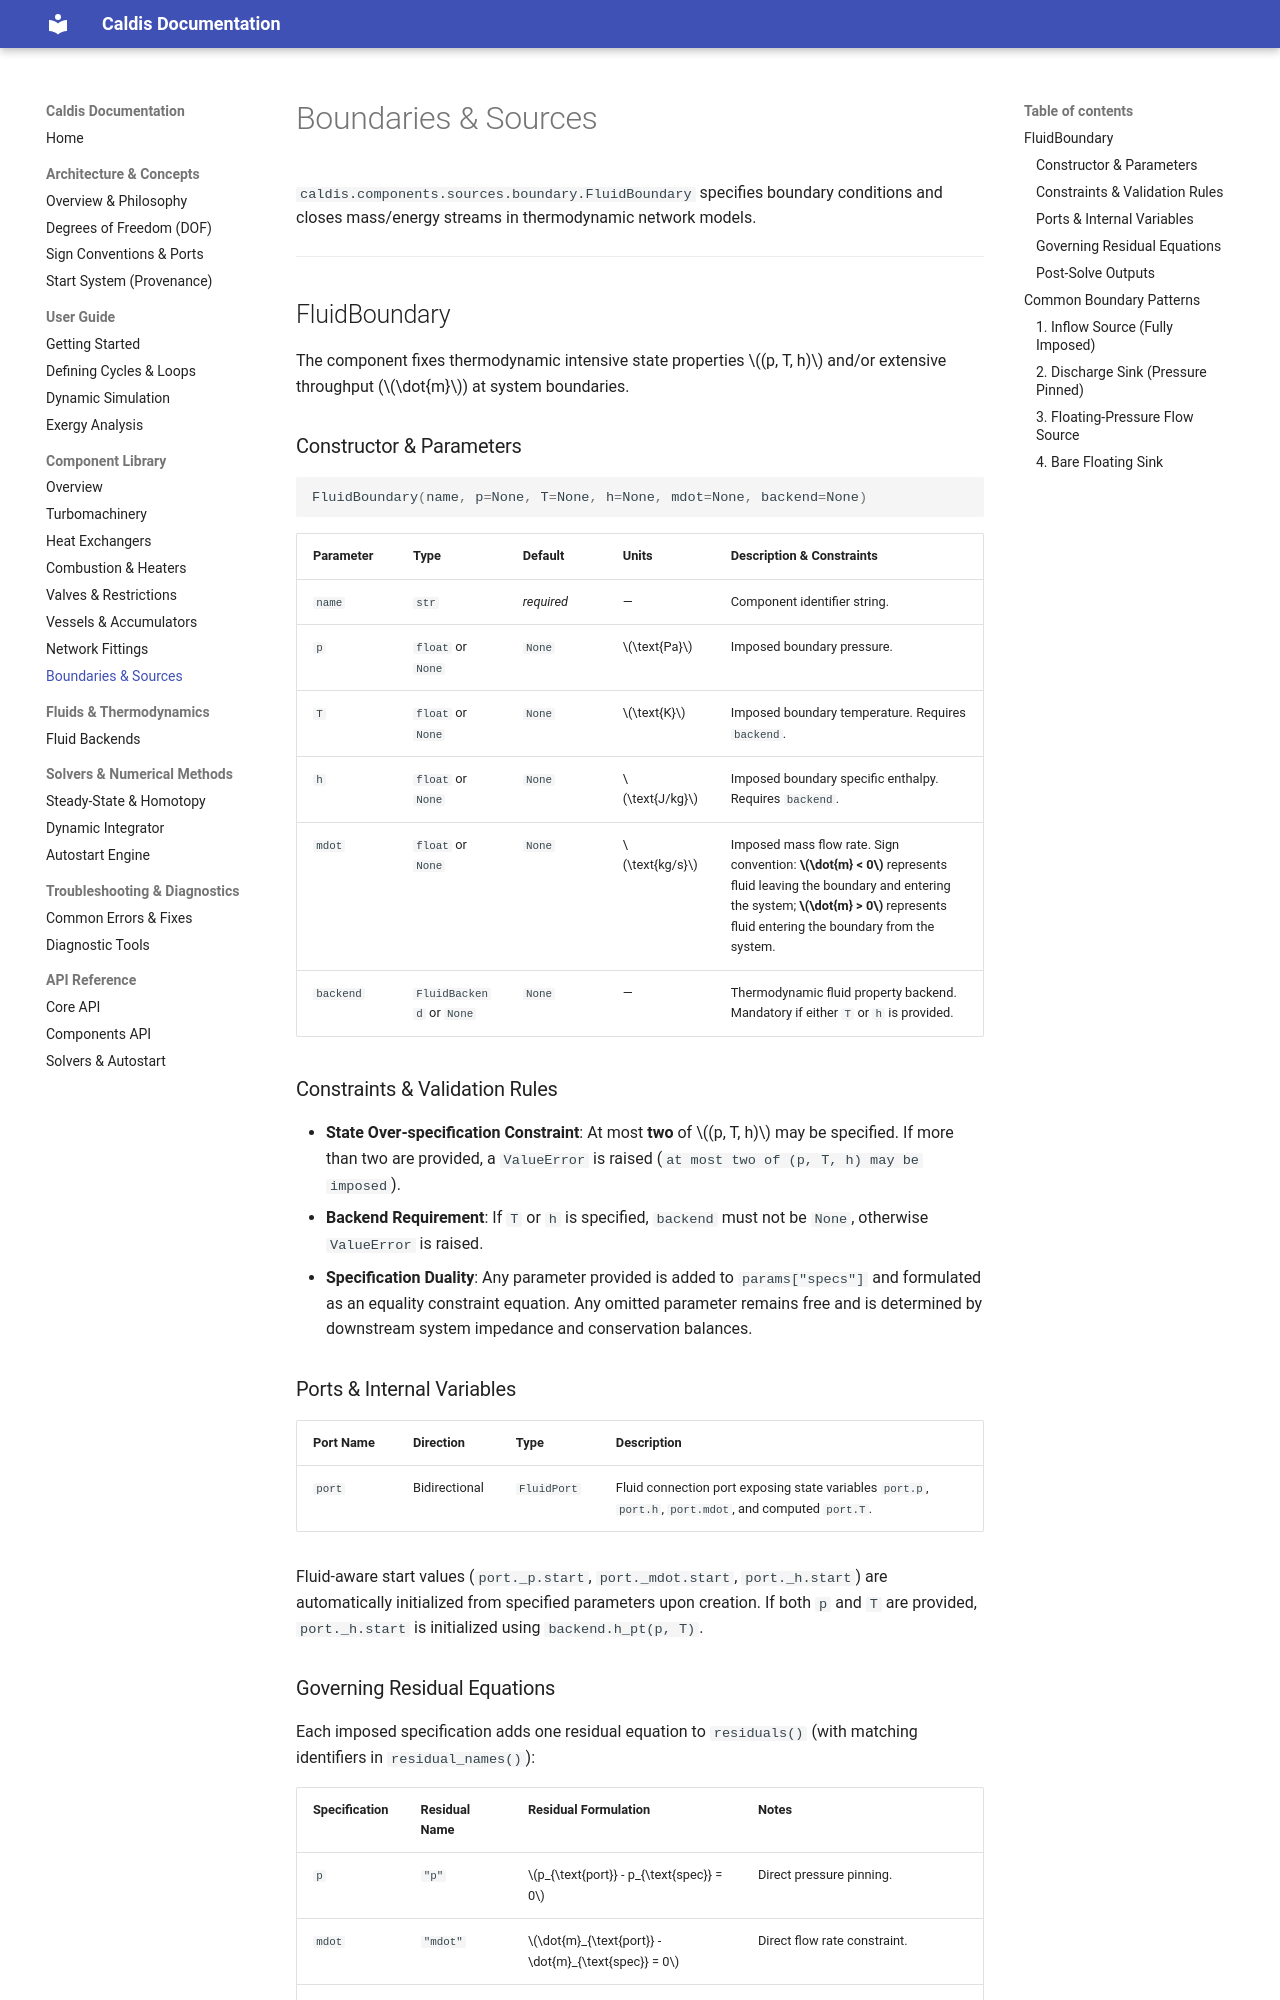

repository: Sebls/ES3A_EEP-01-energy-systems · page: components/sources/index.html · generator: mkdocs

# Boundaries & Sources

`caldis.components.sources.boundary.FluidBoundary` specifies boundary conditions and closes mass/energy streams in thermodynamic network models.

---

## FluidBoundary

The component fixes thermodynamic intensive state properties $(p, T, h)$ and/or extensive throughput ($\dot{m}$) at system boundaries.

### Constructor & Parameters

```python
FluidBoundary(name, p=None, T=None, h=None, mdot=None, backend=None)
```

| Parameter | Type | Default | Units | Description & Constraints |
| :--- | :--- | :--- | :--- | :--- |
| `name` | `str` | *required* | — | Component identifier string. |
| `p` | `float` or `None` | `None` | $\text{Pa}$ | Imposed boundary pressure. |
| `T` | `float` or `None` | `None` | $\text{K}$ | Imposed boundary temperature. Requires `backend`. |
| `h` | `float` or `None` | `None` | $\text{J/kg}$ | Imposed boundary specific enthalpy. Requires `backend`. |
| `mdot` | `float` or `None` | `None` | $\text{kg/s}$ | Imposed mass flow rate. Sign convention: **$\dot{m} < 0$** represents fluid leaving the boundary and entering the system; **$\dot{m} > 0$** represents fluid entering the boundary from the system. |
| `backend` | `FluidBackend` or `None` | `None` | — | Thermodynamic fluid property backend. Mandatory if either `T` or `h` is provided. |

### Constraints & Validation Rules

- **State Over-specification Constraint**: At most **two** of $(p, T, h)$ may be specified. If more than two are provided, a `ValueError` is raised (`at most two of (p, T, h) may be imposed`).
- **Backend Requirement**: If `T` or `h` is specified, `backend` must not be `None`, otherwise `ValueError` is raised.
- **Specification Duality**: Any parameter provided is added to `params["specs"]` and formulated as an equality constraint equation. Any omitted parameter remains free and is determined by downstream system impedance and conservation balances.

### Ports & Internal Variables

| Port Name | Direction | Type | Description |
| :--- | :--- | :--- | :--- |
| `port` | Bidirectional | `FluidPort` | Fluid connection port exposing state variables `port.p`, `port.h`, `port.mdot`, and computed `port.T`. |

Fluid-aware start values (`port._p.start`, `port._mdot.start`, `port._h.start`) are automatically initialized from specified parameters upon creation. If both `p` and `T` are provided, `port._h.start` is initialized using `backend.h_pt(p, T)`.
